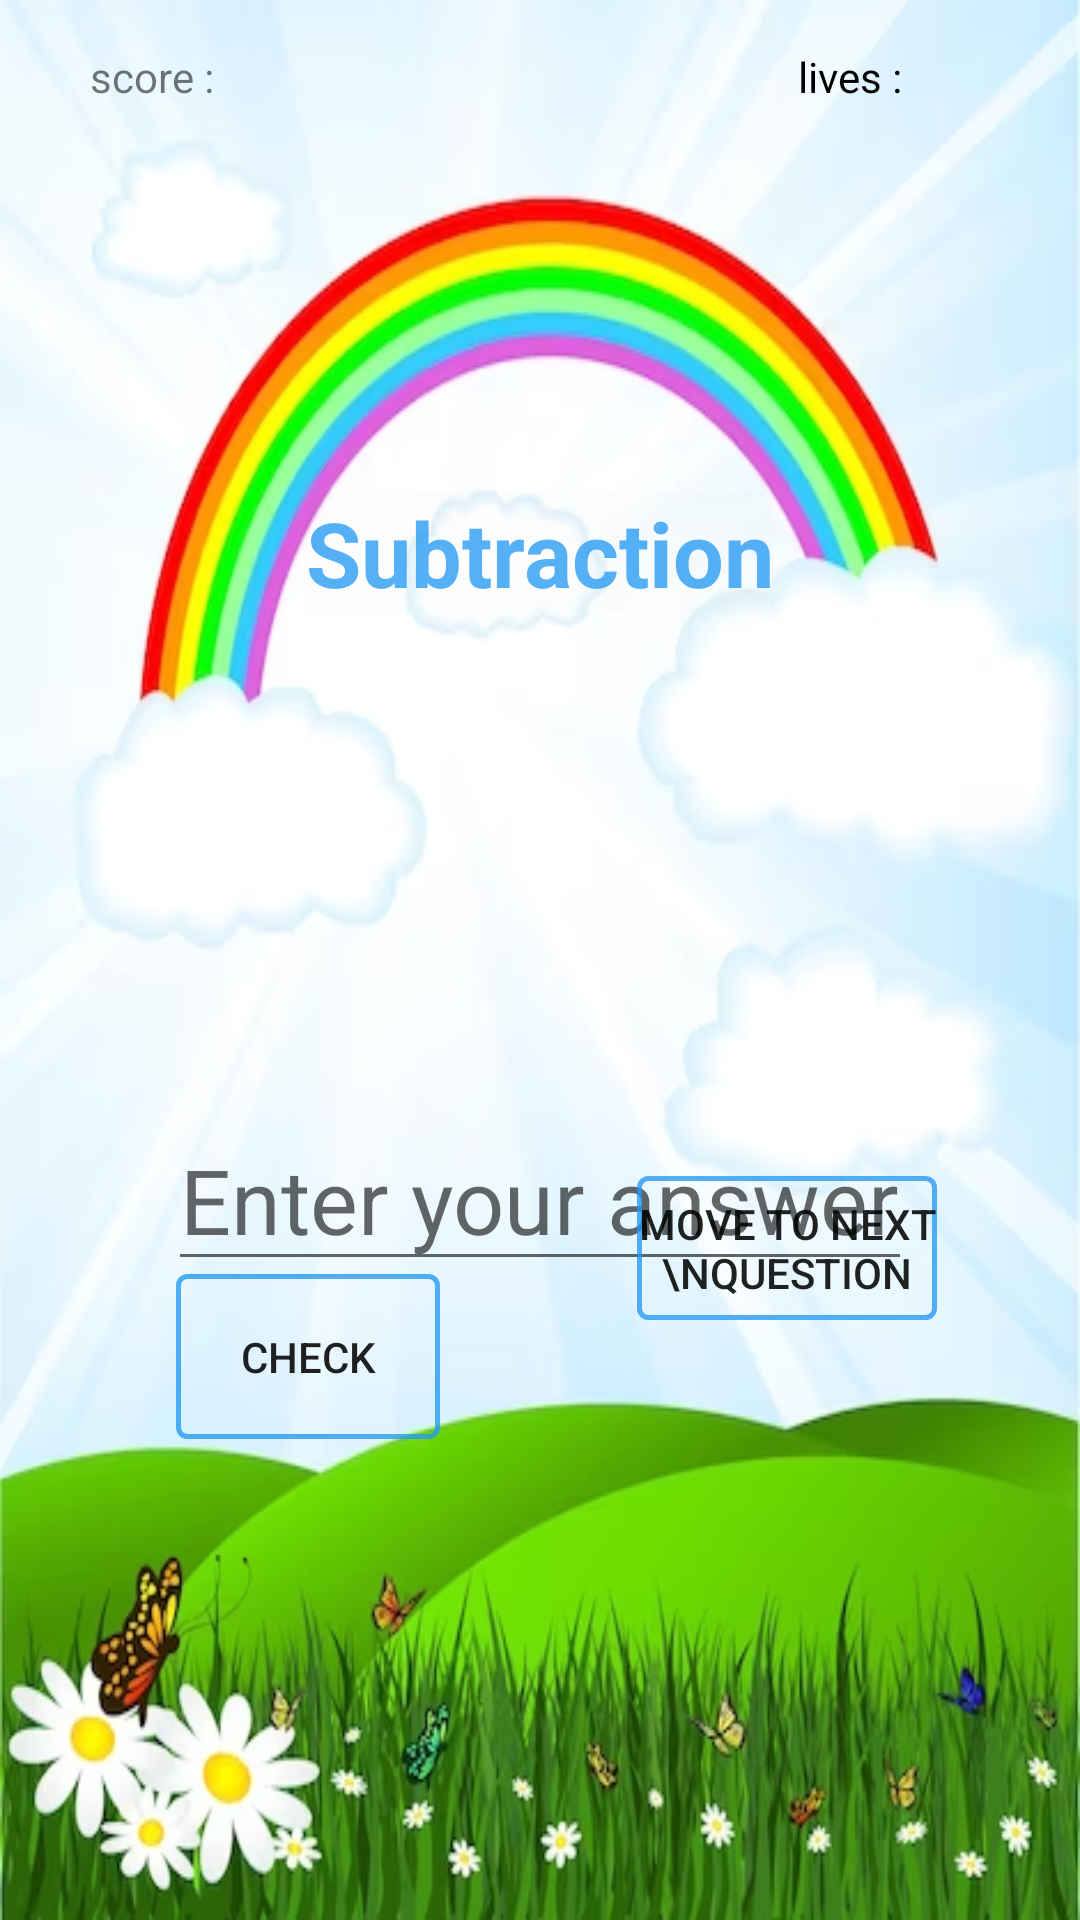

This screen was rendered from an Android layout file. Write that file and the resources it references.
<!-- AndroidManifest.xml: application theme Theme.Math_Master -->
<!-- res/layout/activity_sub.xml -->
<?xml version="1.0" encoding="utf-8"?>
<androidx.constraintlayout.widget.ConstraintLayout xmlns:android="http://schemas.android.com/apk/res/android"
    xmlns:app="http://schemas.android.com/apk/res-auto"
    xmlns:tools="http://schemas.android.com/tools"
    android:layout_width="match_parent"
    android:layout_height="match_parent"
    android:background="@drawable/img_1"
    android:id="@+id/sback"
    tools:context=".subtraction_act">


    <TextView

        android:id="@+id/textView5"
        android:layout_width="wrap_content"
        android:layout_height="wrap_content"
        android:layout_marginStart="30dp"
        android:layout_marginTop="16dp"
        android:text="score : "
        app:layout_constraintStart_toStartOf="parent"
        app:layout_constraintTop_toTopOf="parent" />

    <TextView
        android:id="@+id/add_score"
        android:layout_width="wrap_content"
        android:layout_height="wrap_content"
        android:layout_marginStart="13dp"
        android:layout_marginTop="16dp"
        android:textColor="@color/black"
        app:layout_constraintStart_toEndOf="@+id/textView5"
        app:layout_constraintTop_toTopOf="parent"
        tools:ignore="MissingConstraints" />

    <TextView

        android:id="@+id/a"
        android:layout_width="wrap_content"
        android:layout_height="wrap_content"
        android:layout_marginTop="16dp"
        android:layout_marginEnd="56dp"
        android:text="lives : "
        android:textColor="@color/black"
        app:layout_constraintEnd_toEndOf="parent"
        app:layout_constraintTop_toTopOf="parent" />

    <TextView
        android:id="@+id/timer"
        android:layout_width="wrap_content"
        android:layout_height="wrap_content"
        android:layout_marginTop="16dp"
        android:textColor="@color/black"
        android:text=""
        app:layout_constraintEnd_toEndOf="parent"
        app:layout_constraintStart_toStartOf="parent"
        app:layout_constraintTop_toTopOf="parent" />

    <TextView
        android:id="@+id/add_live"
        android:layout_width="wrap_content"
        android:layout_height="wrap_content"
        android:layout_marginStart="11dp"
        android:textColor="@color/black"
        app:layout_constraintBaseline_toBaselineOf="@+id/a"
        app:layout_constraintStart_toEndOf="@+id/a" />

    <TextView
        android:id="@+id/title_add"
        android:layout_width="wrap_content"
        android:layout_height="wrap_content"
        android:layout_marginTop="164dp"
        android:background="#02000000"
        android:text="Subtraction"
        android:textColor="#C62499F4"
        android:textSize="30dp"
        android:textStyle="bold"
        app:layout_constraintEnd_toEndOf="parent"
        app:layout_constraintStart_toStartOf="parent"
        app:layout_constraintTop_toTopOf="parent" />

    <TextView
        android:id="@+id/opration_add"
        android:layout_width="wrap_content"
        android:layout_height="wrap_content"
        android:layout_marginTop="36dp"
        android:textAlignment="center"
        android:textColor="#C62499F4"
        android:textSize="40dp"
        android:textStyle="bold"
        app:layout_constraintEnd_toEndOf="parent"
        app:layout_constraintHorizontal_bias="0.498"
        app:layout_constraintStart_toStartOf="parent"
        app:layout_constraintTop_toBottomOf="@+id/title_add" />

    <EditText
        android:id="@+id/add_ans"
        android:layout_width="wrap_content"
        android:layout_height="wrap_content"
        android:layout_marginTop="76dp"
        android:hint="Enter your answer"
        android:inputType="numberSigned"
        android:textColor="#C62499F4"
        android:textSize="30dp"
        app:layout_constraintEnd_toEndOf="parent"
        app:layout_constraintStart_toStartOf="parent"
        app:layout_constraintTop_toBottomOf="@+id/opration_add" />

    <androidx.appcompat.widget.AppCompatButton
        android:id="@+id/add_move"
        android:layout_width="100dp"
        android:layout_height="wrap_content"
        android:layout_marginBottom="200dp"
        android:background="@drawable/button_border"
        android:text="move to next \nquestion"
        app:layout_constraintBottom_toBottomOf="parent"
        app:layout_constraintEnd_toEndOf="parent"
        app:layout_constraintStart_toEndOf="@+id/add_check" />

    <androidx.appcompat.widget.AppCompatButton
        android:id="@+id/add_check"
        android:layout_width="wrap_content"
        android:layout_height="wrap_content"
        android:layout_marginStart="11dp"
        android:layout_marginEnd="18dp"
        android:background="@drawable/button_border"
        android:padding="18dp"
        android:text="check"
        app:layout_constraintBottom_toBottomOf="parent"
        app:layout_constraintEnd_toEndOf="parent"
        app:layout_constraintEnd_toStartOf="@+id/add_move"
        app:layout_constraintHorizontal_bias="0.041"
        app:layout_constraintStart_toStartOf="parent"
        app:layout_constraintTop_toTopOf="parent"
        app:layout_constraintVertical_bias="0.726" />

    <TextView
        android:id="@+id/congro_msgs"
        android:layout_width="wrap_content"
        android:layout_height="wrap_content"
        android:textSize="40dp"
        android:textStyle="bold|italic"
        android:textColor="#FF0000"
        android:layout_marginBottom="72dp"
        app:layout_constraintBottom_toTopOf="@+id/title_add"
        app:layout_constraintEnd_toEndOf="parent"
        app:layout_constraintHorizontal_bias="0.498"
        app:layout_constraintStart_toStartOf="parent" />


</androidx.constraintlayout.widget.ConstraintLayout>
<!-- resources referenced by this layout -->
<resources>
  <!-- drawable button_border (drawable) -->
  <?xml version="1.0" encoding="utf-8"?>
  <shape xmlns:android="http://schemas.android.com/apk/res/android">
      android:shape="rectangle">
      <gradient android:startColor="#00FFFFFF"
          android:endColor="#0000FF00"
          android:angle="270" />
      <corners android:radius="3dp" />
      <stroke android:width="5px" android:color="#C62499F4" />
  </shape>
  <!-- drawable img_1: png bitmap (drawable, 299127 bytes) -->
  <style name="Theme.Math_Master" parent="Theme.MaterialComponents.DayNight.DarkActionBar">
          
          <item name="colorPrimary">@color/purple_500</item>
          <item name="colorPrimaryVariant">@color/purple_700</item>
          <item name="colorOnPrimary">@color/white</item>
          
          <item name="colorSecondary">@color/teal_200</item>
          <item name="colorSecondaryVariant">@color/teal_700</item>
          <item name="colorOnSecondary">@color/black</item>
          
          <item name="android:statusBarColor" tools:targetApi="l">?attr/colorPrimaryVariant</item>
          
      </style>
  <!-- not gathered from this repository: default colours our renderer supplied (Android Studio template values) -->
  <color name="purple_500">#FF6200EE</color>
  <color name="purple_700">#FF3700B3</color>
  <color name="teal_200">#FF03DAC5</color>
  <color name="teal_700">#FF018786</color>
  <color name="black">#FF000000</color>
  <color name="white">#FFFFFFFF</color>
</resources>
